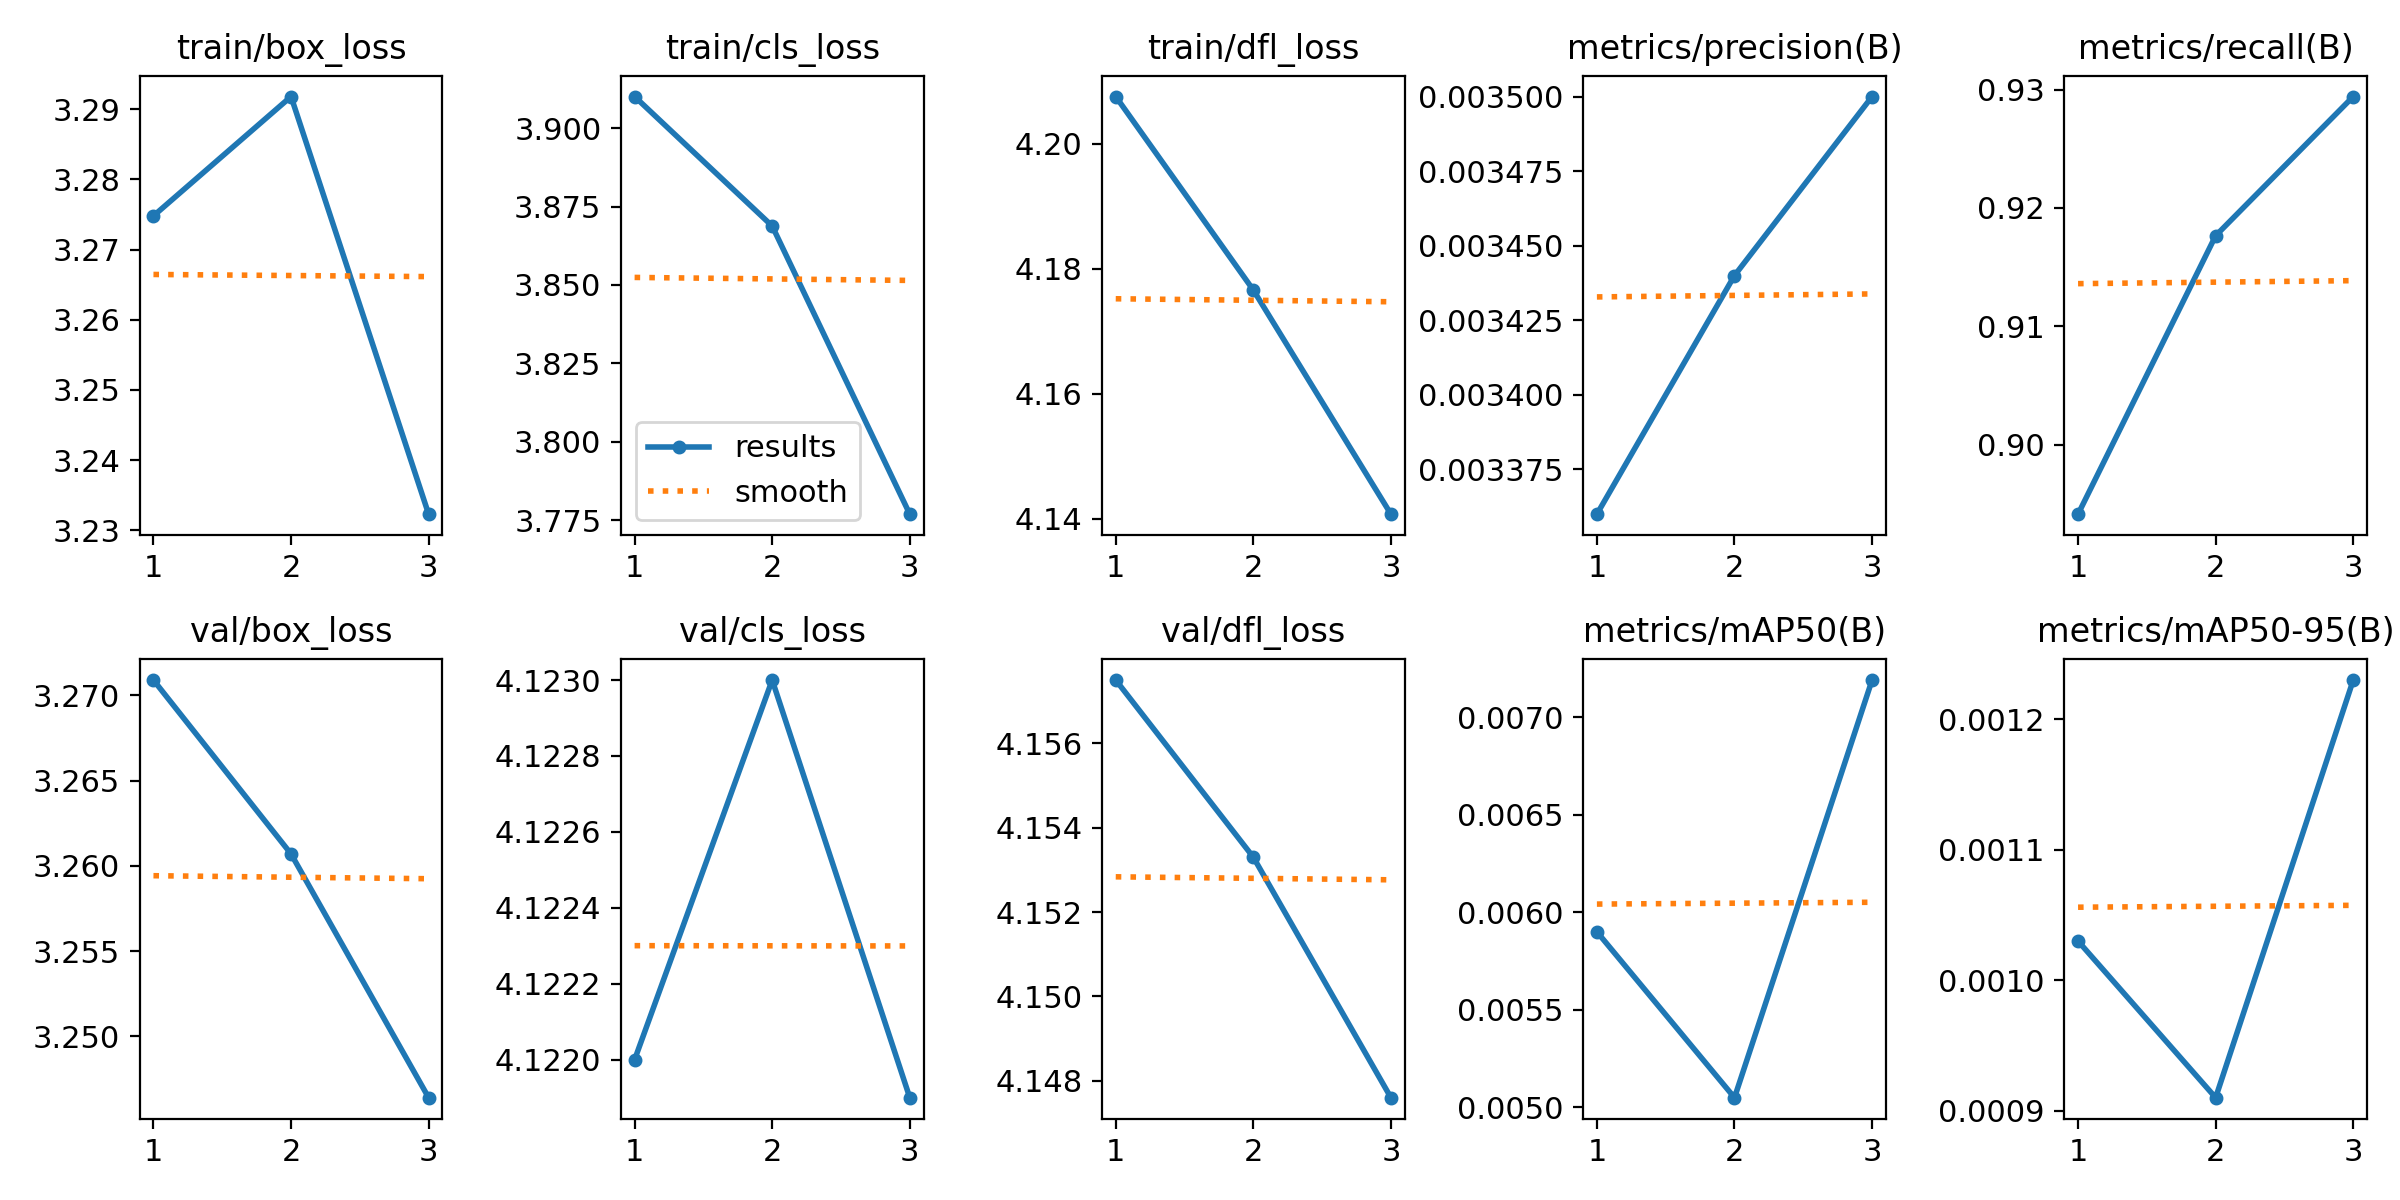

Values plotted in this chart, from the file beside it:
epoch, train/box_loss, train/cls_loss, train/dfl_loss, metrics/precision(B), metrics/recall(B), metrics/mAP50(B), metrics/mAP50-95(B), val/box_loss, val/cls_loss, val/dfl_loss, lr/pg0, lr/pg1, lr/pg2
1, 3.275, 3.91, 4.208, 0.00336, 0.8941, 0.0059, 0.00103, 3.271, 4.122, 4.157, 0.0001, 0.0001, 0.0001
2, 3.292, 3.869, 4.177, 0.00344, 0.9176, 0.00505, 0.00091, 3.261, 4.123, 4.153, 0.0001474, 0.0001474, 0.0001474
3, 3.232, 3.777, 4.141, 0.0035, 0.9294, 0.00719, 0.00123, 3.246, 4.122, 4.148, 0.0001156, 0.0001156, 0.0001156
